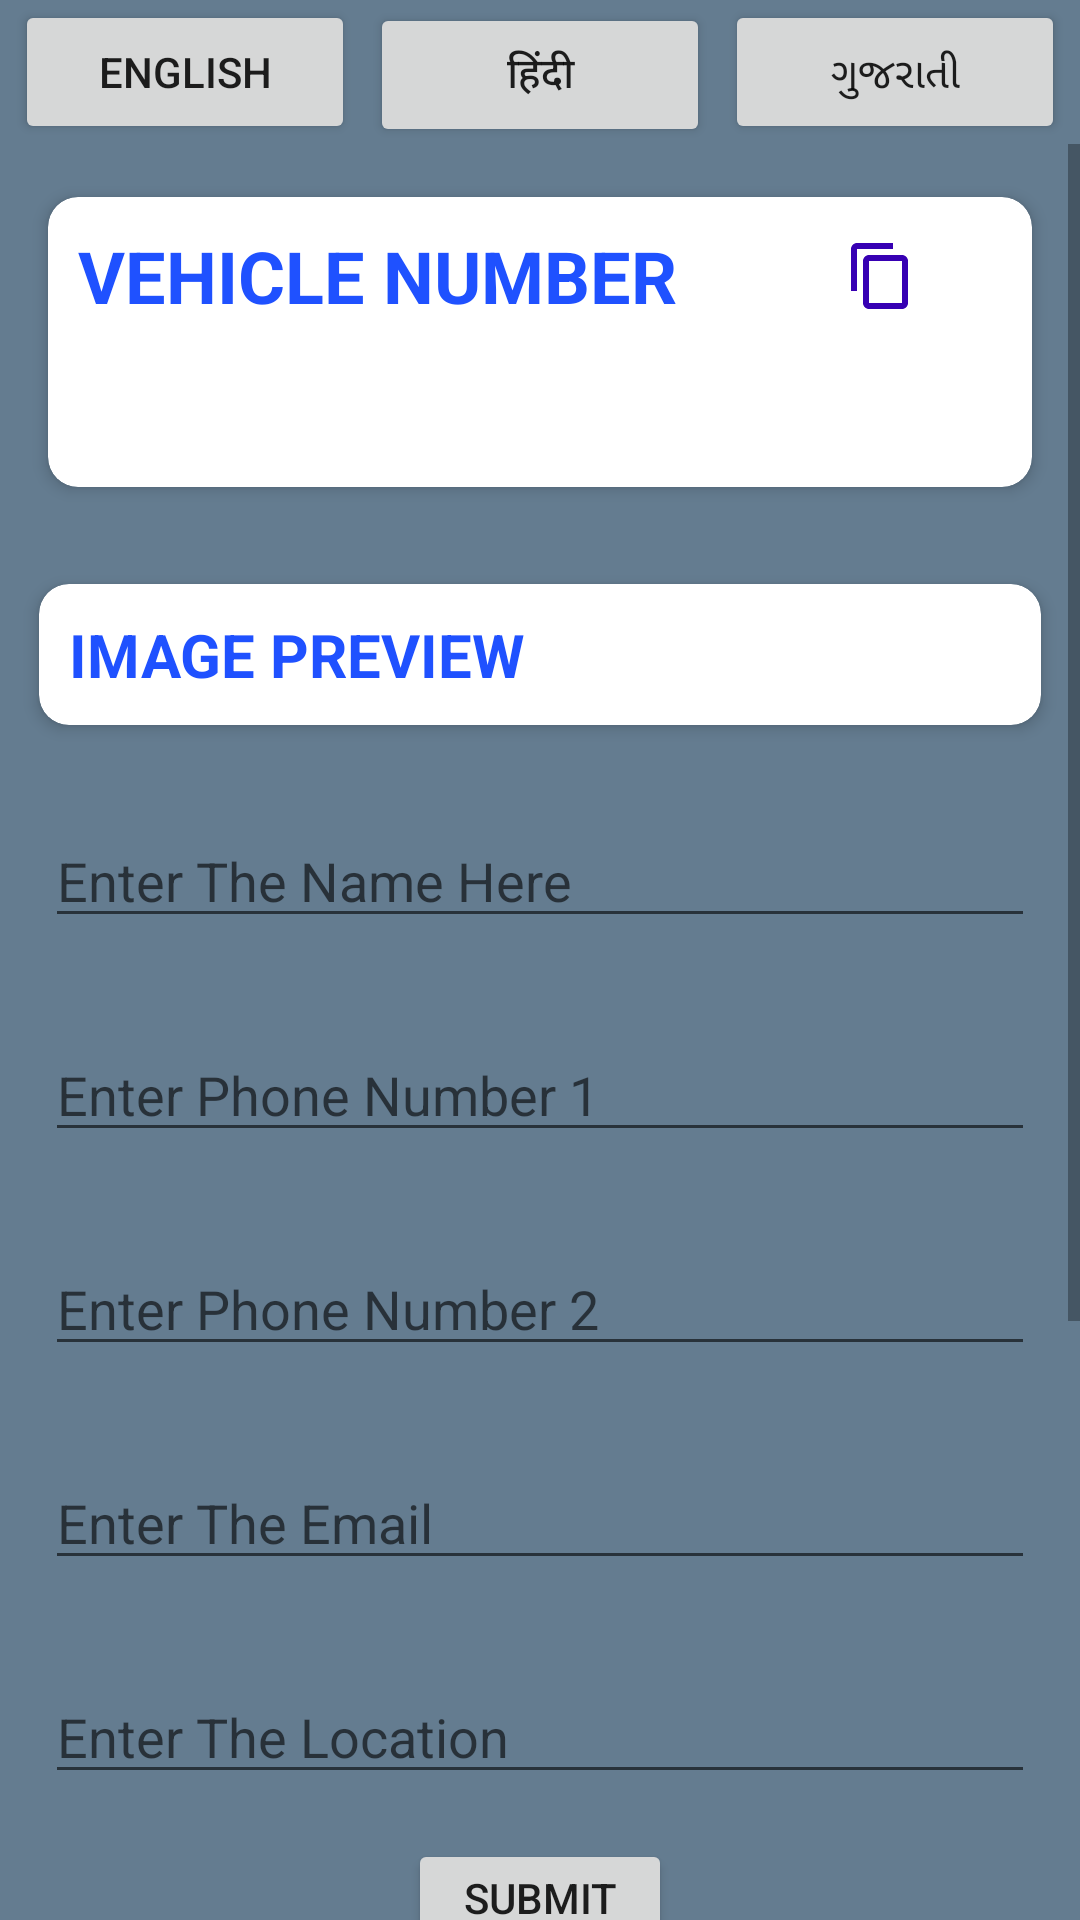

Here is an Android app screen rendered from its layout file. Give the layout XML and the strings, colors and styles it references.
<!-- AndroidManifest.xml: application theme Theme.PU_Vehicle_APP -->
<!-- res/layout/activity_main.xml -->
<?xml version="1.0" encoding="utf-8"?>
<RelativeLayout xmlns:android="http://schemas.android.com/apk/res/android"
    xmlns:app="http://schemas.android.com/apk/res-auto"
    xmlns:tools="http://schemas.android.com/tools"
    android:layout_width="match_parent"
    android:layout_height="match_parent"
    tools:context=".MainActivity"
    android:background="@color/colorTransparentsWhite">
    <LinearLayout
        android:layout_width="match_parent"
        android:layout_height="wrap_content"
        android:orientation="horizontal"
        android:id="@+id/ll">
        <Space
            android:layout_width="5dp"
            android:layout_height="0dp"/>
        <Button
            android:layout_width="wrap_content"
            android:layout_height="wrap_content"
            android:text="english"
            android:layout_weight="1"
            android:onClick="onClick"
            android:id="@+id/engbtn"/>
        <Space
            android:layout_width="5dp"
            android:layout_height="0dp"/>
        <Button
            android:layout_width="wrap_content"
            android:layout_height="wrap_content"
            android:text="@string/hindi"
            android:onClick="onClick"
            android:layout_weight="1"
            android:id="@+id/hinbtn"/>

        <Space
            android:layout_width="5dp"
            android:layout_height="0dp"/>
        <Button
            android:layout_width="wrap_content"
            android:layout_height="wrap_content"
            android:text="@string/gujarati"
            android:layout_weight="1"
            android:onClick="onClick"
            android:id="@+id/gujbtn"/>

        <Space
            android:layout_width="5dp"
            android:layout_height="0dp"/>
    </LinearLayout>

    <ScrollView
        android:layout_below="@+id/ll"
        android:layout_width="match_parent"
        android:layout_height="wrap_content"
        >

        <LinearLayout
            android:layout_width="match_parent"
            android:layout_height="wrap_content"
            android:orientation="vertical">

            <androidx.cardview.widget.CardView
                android:layout_width="match_parent"
                android:layout_height="wrap_content"
                android:layout_margin="10dp"
                app:cardBackgroundColor="#ffffff"
                app:cardCornerRadius="10dp"
                app:cardElevation="3dp"
                app:cardUseCompatPadding="true">

                <LinearLayout
                    android:layout_width="match_parent"
                    android:layout_height="wrap_content"
                    android:orientation="vertical"
                    android:padding="5dp">

                    <LinearLayout
                        android:layout_width="match_parent"
                        android:layout_height="wrap_content"
                        android:orientation="horizontal">

                        <TextView
                            android:layout_width="match_parent"
                            android:layout_height="wrap_content"
                            android:layout_margin="5dp"
                            android:layout_weight="1"
                            android:text="@string/vehiclenumber"
                            android:textAllCaps="true"
                            android:textColor="#1F51FF"
                            android:textSize="24sp"
                            android:textStyle="bold"></TextView>

                        <ImageButton
                            android:id="@+id/copy_button"
                            android:layout_width="match_parent"
                            android:layout_height="match_parent"
                            android:layout_weight="2.5"
                            android:background="#cdcdcd"
                            android:backgroundTint="#ffffff"
                            android:src="@drawable/ic_copy_24" />


                    </LinearLayout>

                    <EditText
                        android:id="@+id/resultET"
                        android:layout_width="match_parent"
                        android:layout_height="wrap_content"
                        android:layout_margin="5dp"
                        android:autoLink="all"
                        android:background="@null"
                        android:padding="5dp"
                        android:textColor="#4169E1" />
                </LinearLayout>
            </androidx.cardview.widget.CardView>

            <androidx.cardview.widget.CardView
                android:layout_width="match_parent"
                android:layout_height="wrap_content"
                android:layout_margin="7dp"
                app:cardBackgroundColor="#ffffff"
                app:cardCornerRadius="10dp"
                app:cardElevation="3dp"
                app:cardUseCompatPadding="true">

                <LinearLayout
                    android:layout_width="match_parent"
                    android:layout_height="wrap_content"
                    android:orientation="vertical"
                    android:padding="5dp">

                    <TextView
                        android:layout_width="match_parent"
                        android:layout_height="wrap_content"
                        android:layout_margin="5dp"
                        android:text="@string/imagepreview"
                        android:textAllCaps="true"
                        android:textColor="#1F51FF"
                        android:textSize="20sp"
                        android:textStyle="bold"></TextView>

                    <ImageView
                        android:id="@+id/imageV"
                        android:layout_width="wrap_content"
                        android:layout_height="wrap_content"
                        android:textColor="@color/black"
                        android:maxHeight="250dp"
                        />
                </LinearLayout>
            </androidx.cardview.widget.CardView>

            <EditText
                android:id="@+id/name"
                android:layout_margin="15dp"
                android:layout_width="match_parent"
                android:layout_height="wrap_content"
                android:hint="@string/entername"
                android:inputType="textPersonName"
                android:textColor="@color/white"/>
            <EditText
                android:id="@+id/phone1"
                android:layout_margin="15dp"
                android:layout_width="match_parent"
                android:layout_height="wrap_content"
                android:inputType="phone"
                android:hint="@string/phnumber1"
                android:textColor="@color/white"/>
            <EditText
                android:id="@+id/phone2"
                android:layout_margin="15dp"
                android:layout_width="match_parent"
                android:layout_height="wrap_content"
                android:inputType="phone"
                android:hint="@string/phnumber2"
                android:textColor="@color/white"/>

            <EditText
                android:id="@+id/email"
                android:layout_margin="15dp"
                android:layout_width="match_parent"
                android:layout_height="wrap_content"
                android:hint="@string/emailenter"
                android:inputType="textEmailAddress"
                android:textColor="@color/white"/>

            <AutoCompleteTextView
                android:id="@+id/location"
                android:layout_margin="15dp"
                android:layout_width="match_parent"
                android:inputType="text"
                android:textColor="@color/white"
                android:layout_height="wrap_content"
                android:hint="@string/locationenter"/>

            <Button
                android:id="@+id/submit"
                android:layout_width="wrap_content"
                android:layout_height="wrap_content"
                android:text="@string/SUBMIT"
                android:gravity="center_horizontal"
                android:layout_gravity="center_horizontal"/>

            <Space
                android:layout_width="match_parent"
                android:layout_height="280dp"/>




        </LinearLayout>

    </ScrollView>


</RelativeLayout>
<!-- resources referenced by this layout -->
<resources>
  <color name="black">#FF000000</color>
  <color name="colorTransparentsWhite">#647C90</color>
  <color name="white">#FFFFFFFF</color>
  <!-- drawable ic_copy_24 (drawable) -->
  <vector xmlns:android="http://schemas.android.com/apk/res/android"
      android:width="24dp"
      android:height="24dp"
      android:viewportWidth="24"
      android:viewportHeight="24"
      android:tint="@color/purple_700">
    <path
        android:fillColor="@android:color/black"
        android:pathData="M16,1L4,1c-1.1,0 -2,0.9 -2,2v14h2L4,3h12L16,1zM19,5L8,5c-1.1,0 -2,0.9 -2,2v14c0,1.1 0.9,2 2,2h11c1.1,0 2,-0.9 2,-2L21,7c0,-1.1 -0.9,-2 -2,-2zM19,21L8,21L8,7h11v14z"/>
  </vector>
  <string name="SUBMIT">SUBMIT</string>
  <string name="emailenter">Enter The Email</string>
  <string name="entername">Enter The Name Here</string>
  <string name="gujarati">ગુજરાતી</string>
  <string name="hindi">हिंदी</string>
  <string name="imagepreview">Image Preview</string>
  <string name="locationenter">Enter The Location</string>
  <string name="phnumber1">Enter Phone Number 1</string>
  <string name="phnumber2">Enter Phone Number 2</string>
  <string name="vehiclenumber">Vehicle Number</string>
  <style name="Theme.PU_Vehicle_APP" parent="Theme.MaterialComponents.DayNight.DarkActionBar">
          
          <item name="colorPrimary">@color/purple_500</item>
          <item name="colorPrimaryVariant">@color/purple_700</item>
          <item name="colorOnPrimary">@color/white</item>
          
          <item name="colorSecondary">@color/teal_200</item>
          <item name="colorSecondaryVariant">@color/teal_700</item>
          <item name="colorOnSecondary">@color/white</item>
          
          <item name="android:statusBarColor" tools:targetApi="l">?attr/colorPrimaryVariant</item>
          
      </style>
  <color name="purple_700">#FF3700B3</color>
  <color name="purple_500">#FF6200EE</color>
  <color name="teal_200">#FF03DAC5</color>
  <color name="teal_700">#FF018786</color>
</resources>
